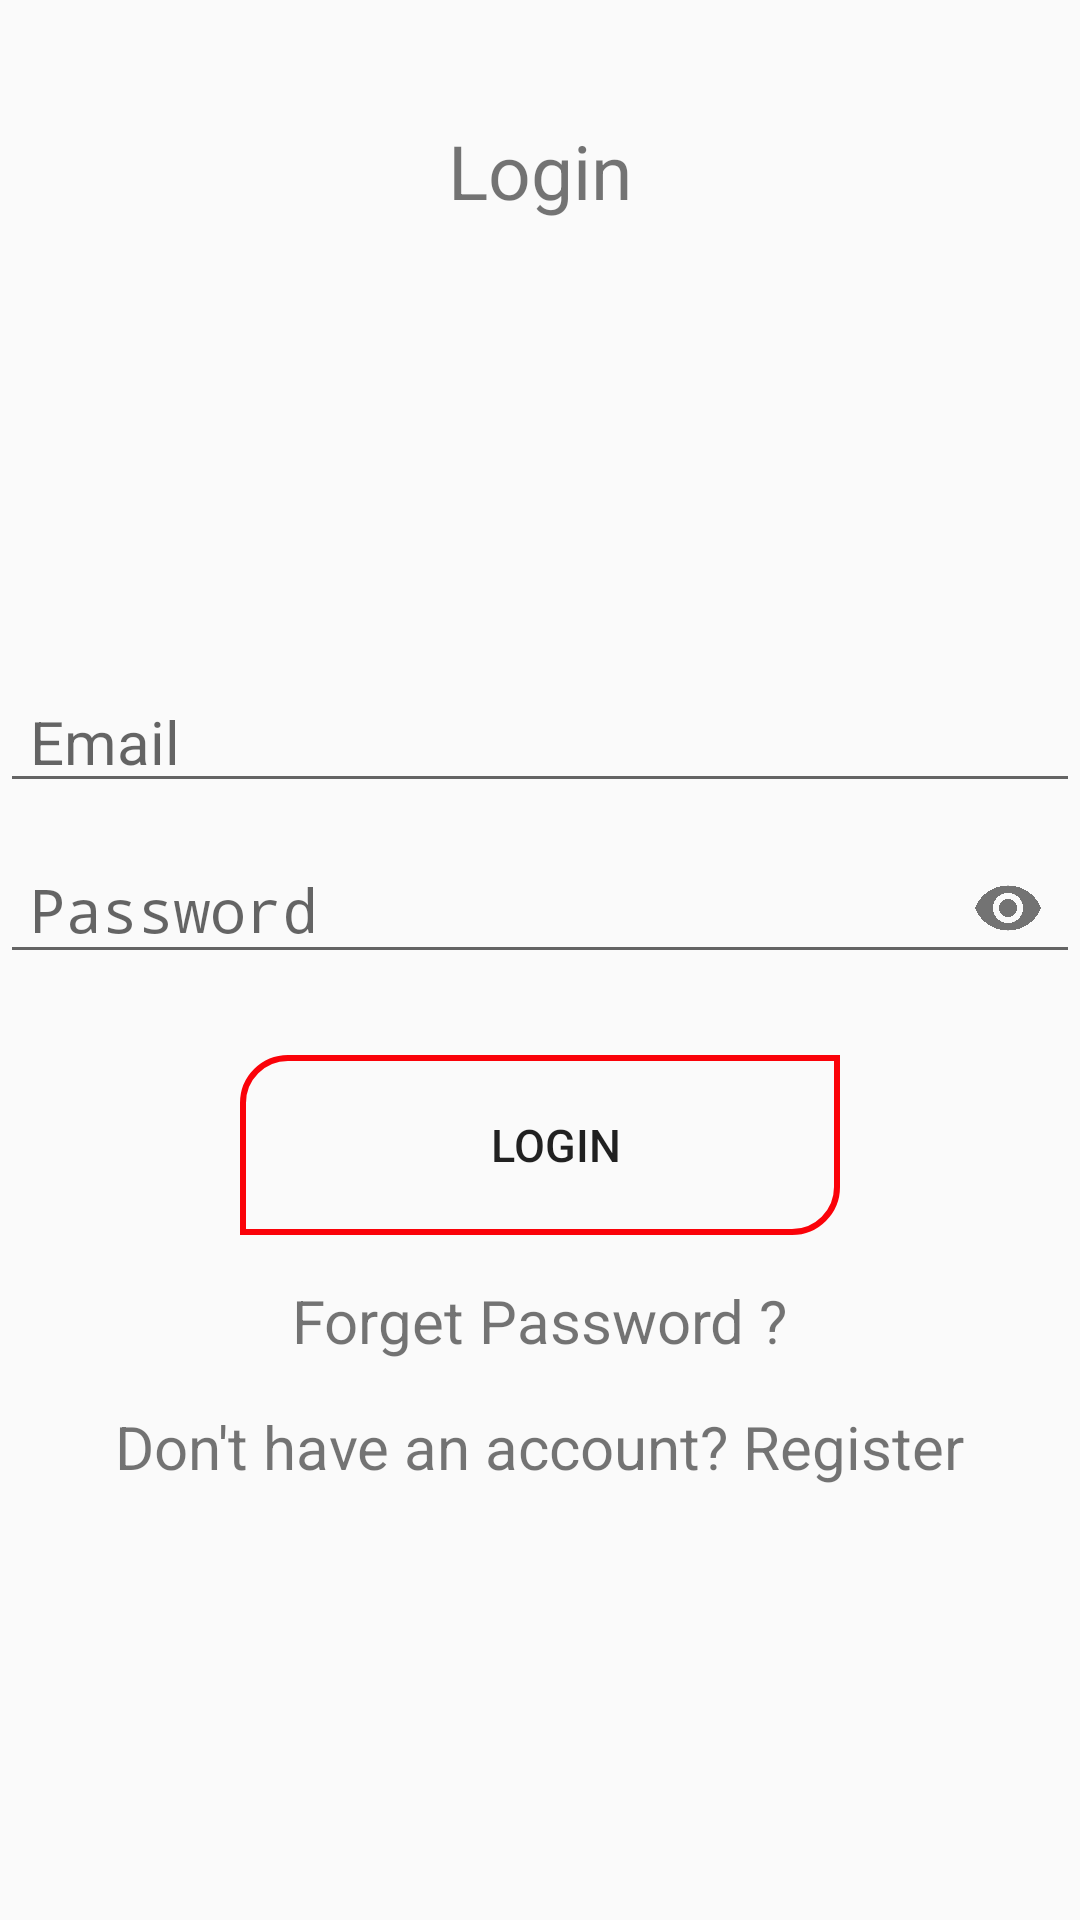

This screen was rendered from an Android layout file. Write that file and the resources it references.
<!-- AndroidManifest.xml: application theme AppTheme -->
<!-- res/layout/activity_login.xml -->
<?xml version="1.0" encoding="utf-8"?>
<RelativeLayout xmlns:android="http://schemas.android.com/apk/res/android"
    xmlns:app="http://schemas.android.com/apk/res-auto"
    xmlns:tools="http://schemas.android.com/tools"
    android:layout_width="match_parent"
    android:layout_height="match_parent"
    tools:context=".LoginActivity">
<TextView
    android:id="@+id/Login"
    android:layout_width="wrap_content"
    android:layout_height="wrap_content"
    android:text="Login"
    android:textSize="25dp"
    android:layout_centerHorizontal="true"
    android:layout_marginTop="40dp"/>

    <EditText
        android:id="@+id/emailEt"
        android:layout_width="match_parent"
        android:layout_height="wrap_content"
        android:paddingLeft="10dp"
        android:hint="Email"
        android:textSize="20dp"
        android:layout_below="@id/Login"
        android:layout_marginTop="150dp"/>

    <android.support.design.widget.TextInputLayout
        android:id="@+id/etPasswordLayout"
        android:layout_width="match_parent"
        android:layout_height="wrap_content"
        android:layout_below="@id/emailEt"
        app:passwordToggleEnabled="true"
        >


        <EditText
            android:id="@+id/passwordEt"
            android:layout_width="match_parent"
            android:layout_height="wrap_content"
            android:paddingLeft="10dp"
            android:hint="Password"
            android:inputType="textPassword"
            android:textSize="20dp"
            android:layout_marginTop="25dp" />
    </android.support.design.widget.TextInputLayout>
    <Button
        android:id="@+id/loginBtn"
        android:layout_width="wrap_content"
        android:layout_height="wrap_content"
        android:text="Login"
        android:background="@drawable/custom_buttons"
        android:ems="10"
        android:layout_centerHorizontal="true"
        android:textSize="15dp"
        android:layout_below="@id/etPasswordLayout"
        android:layout_marginTop="25dp"/>
    <TextView
        android:id="@+id/forgetPasswordTv"
        android:layout_width="wrap_content"
        android:layout_height="wrap_content"
        android:text="Forget Password ?"
        android:textSize="20dp"
       android:layout_centerHorizontal="true"
        android:layout_below="@id/loginBtn"
        android:layout_marginTop="15dp"
        />

   <TextView
       android:id="@+id/notRegisterTv"
       android:layout_width="wrap_content"
       android:layout_height="wrap_content"
       android:text="Don't have an account? Register"
       android:textSize="20dp"
       android:layout_below="@id/forgetPasswordTv"
       android:layout_centerHorizontal="true"
       android:layout_marginTop="15dp"/>
</RelativeLayout>
<!-- resources referenced by this layout -->
<resources>
  <!-- drawable custom_buttons (drawable) -->
  <?xml version="1.0" encoding="utf-8"?>
  <shape xmlns:android="http://schemas.android.com/apk/res/android" android:shape="rectangle">
  
      <corners
  
  
          android:bottomLeftRadius="0dp"
          android:bottomRightRadius="15dp"
          android:topLeftRadius="15dp"
          android:topRightRadius="0dp"></corners>
  
      <padding
         android:left="10dp"
          android:top="0dp"
          android:right="0dp"
          android:bottom="0dp"
          />
      <size
          android:width="200dp"
          android:height="60dp" />
      <stroke
          android:width="2dp"
          android:color="#FA0209"
  
          android:dashGap="10dp" />
  </shape>
  <style name="AppTheme" parent="Theme.AppCompat.Light.DarkActionBar">
          
          <item name="colorPrimary">@color/colorPrimary</item>
          <item name="colorPrimaryDark">@color/colorPrimaryDark</item>
          <item name="colorAccent">@color/colorAccent</item>
      </style>
  <color name="colorPrimary">#FC0202 </color>
  <color name="colorPrimaryDark">#FC0202</color>
  <color name="colorAccent">#00BCD4</color>
</resources>
